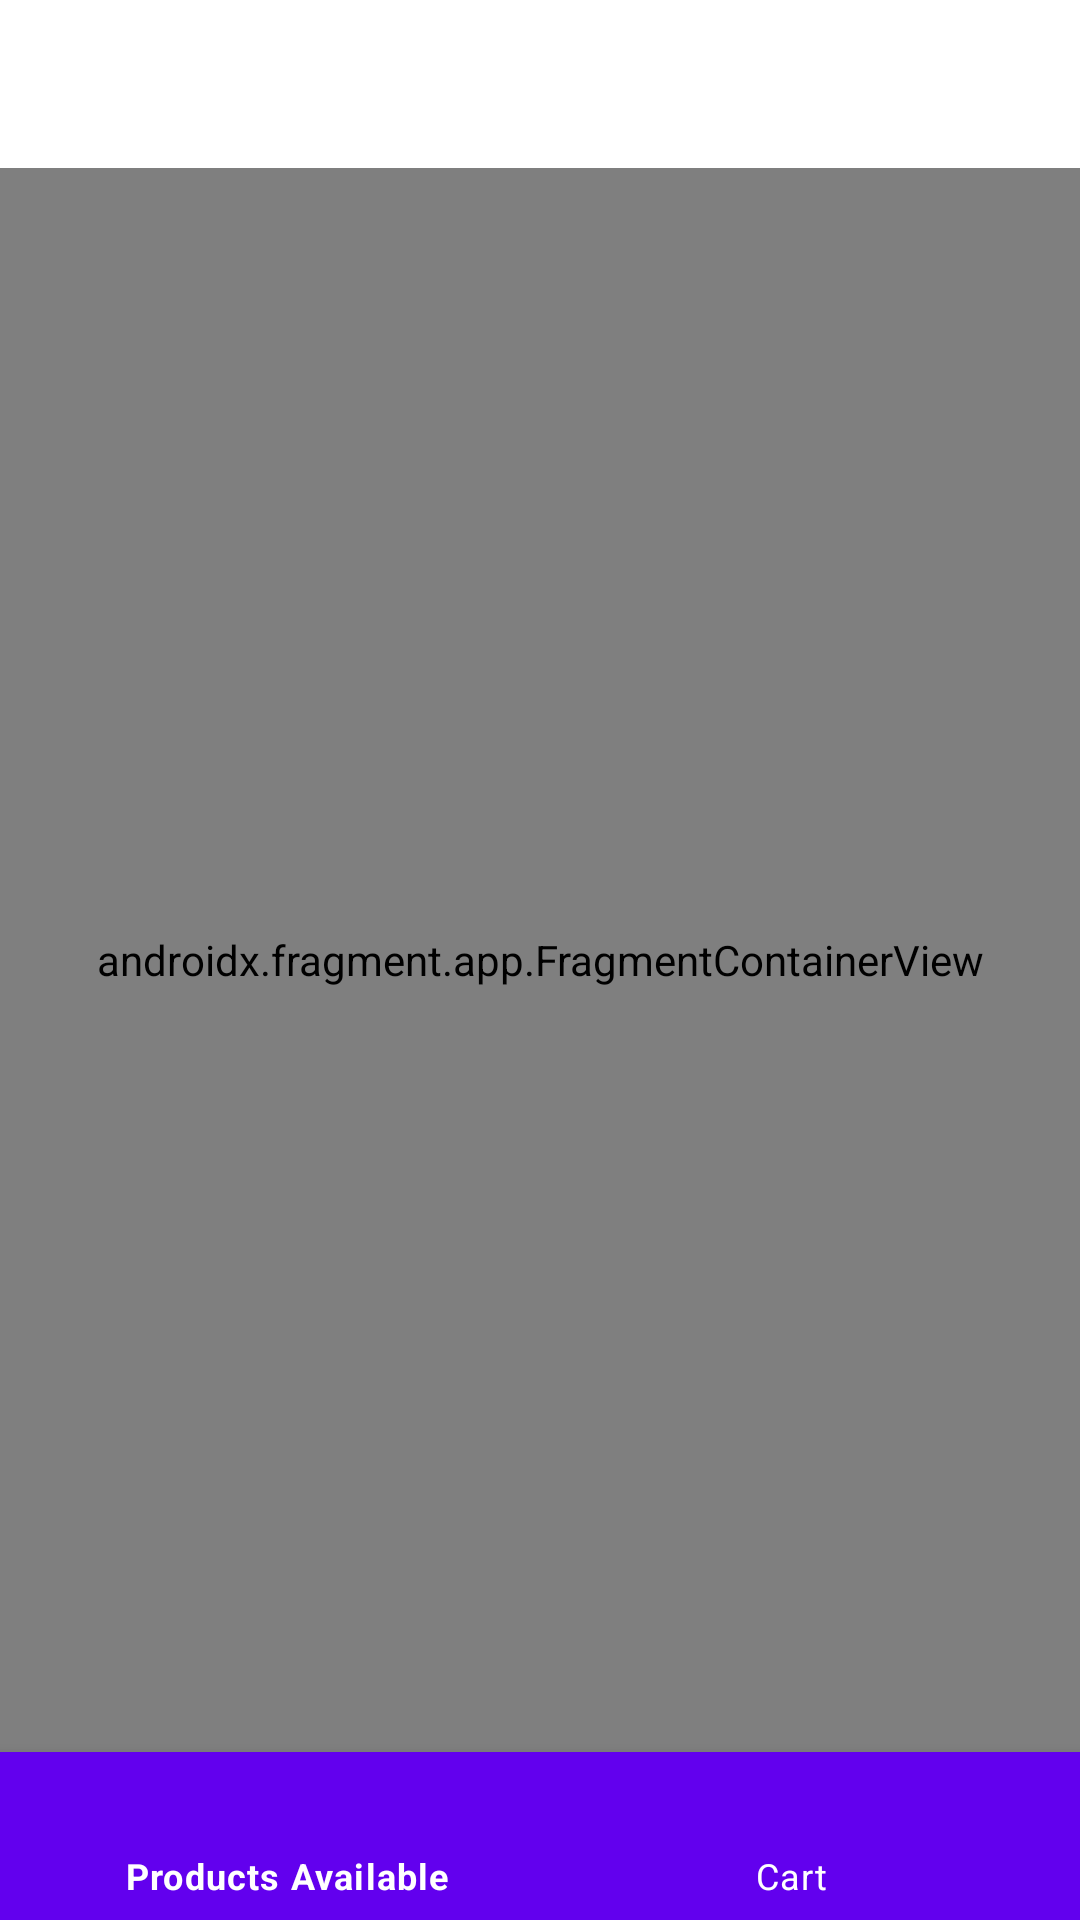

Here is an Android app screen rendered from its layout file. Give the layout XML and the strings, colors and styles it references.
<!-- AndroidManifest.xml: application theme Theme.ScanStore -->
<!-- res/layout/activity_client.xml -->
<?xml version="1.0" encoding="utf-8"?>
<androidx.drawerlayout.widget.DrawerLayout xmlns:android="http://schemas.android.com/apk/res/android"
    android:id="@+id/client_drawer_layout"
    android:layout_width="match_parent"
    android:layout_height="match_parent"
    android:gravity="center"
    xmlns:tools="http://schemas.android.com/tools"
    xmlns:app="http://schemas.android.com/apk/res-auto"
    tools:context=".HomeActivity"
    android:orientation="vertical">
    <LinearLayout
        android:orientation="vertical"
        android:layout_width="match_parent"
        android:layout_height="match_parent">
        <androidx.appcompat.widget.Toolbar
            android:id="@+id/client_toolbar"
            android:layout_height="wrap_content"
            android:layout_width="match_parent" />
        <androidx.fragment.app.FragmentContainerView
            android:id="@+id/clientNavHostFragment"
            android:name="androidx.navigation.fragment.NavHostFragment"
            android:layout_width="match_parent"
            android:layout_height="0dp"
            android:layout_weight="1"
            app:defaultNavHost="true"
            app:navGraph="@navigation/client_nav_graph" />

        <com.google.android.material.bottomnavigation.BottomNavigationView
            android:id="@+id/client_bottom_nav"
            android:layout_width="match_parent"
            android:layout_height="wrap_content"
            android:background="@color/design_default_color_primary"
            app:itemIconTint="#FFFF"
            app:itemTextColor="#FFFF"
            app:menu="@menu/client_main_menu" />
    </LinearLayout>

</androidx.drawerlayout.widget.DrawerLayout>
<!-- resources referenced by this layout -->
<resources>
  <style name="Theme.ScanStore" parent="Theme.MaterialComponents.DayNight.DarkActionBar">
          
          <item name="colorPrimary">@color/purple_500</item>
          <item name="colorPrimaryVariant">@color/purple_700</item>
          <item name="colorOnPrimary">@color/white</item>
          
          <item name="colorSecondary">@color/teal_200</item>
          <item name="colorSecondaryVariant">@color/teal_700</item>
          <item name="colorOnSecondary">@color/black</item>
          
          <item name="android:statusBarColor" tools:targetApi="l">?attr/colorPrimaryVariant</item>
          
      </style>
  <!-- not gathered from this repository: default colours our renderer supplied (Android Studio template values) -->
  <color name="purple_500">#FF6200EE</color>
  <color name="purple_700">#FF3700B3</color>
  <color name="teal_200">#FF03DAC5</color>
  <color name="teal_700">#FF018786</color>
  <color name="black">#FF000000</color>
  <color name="white">#FFFFFFFF</color>
</resources>
